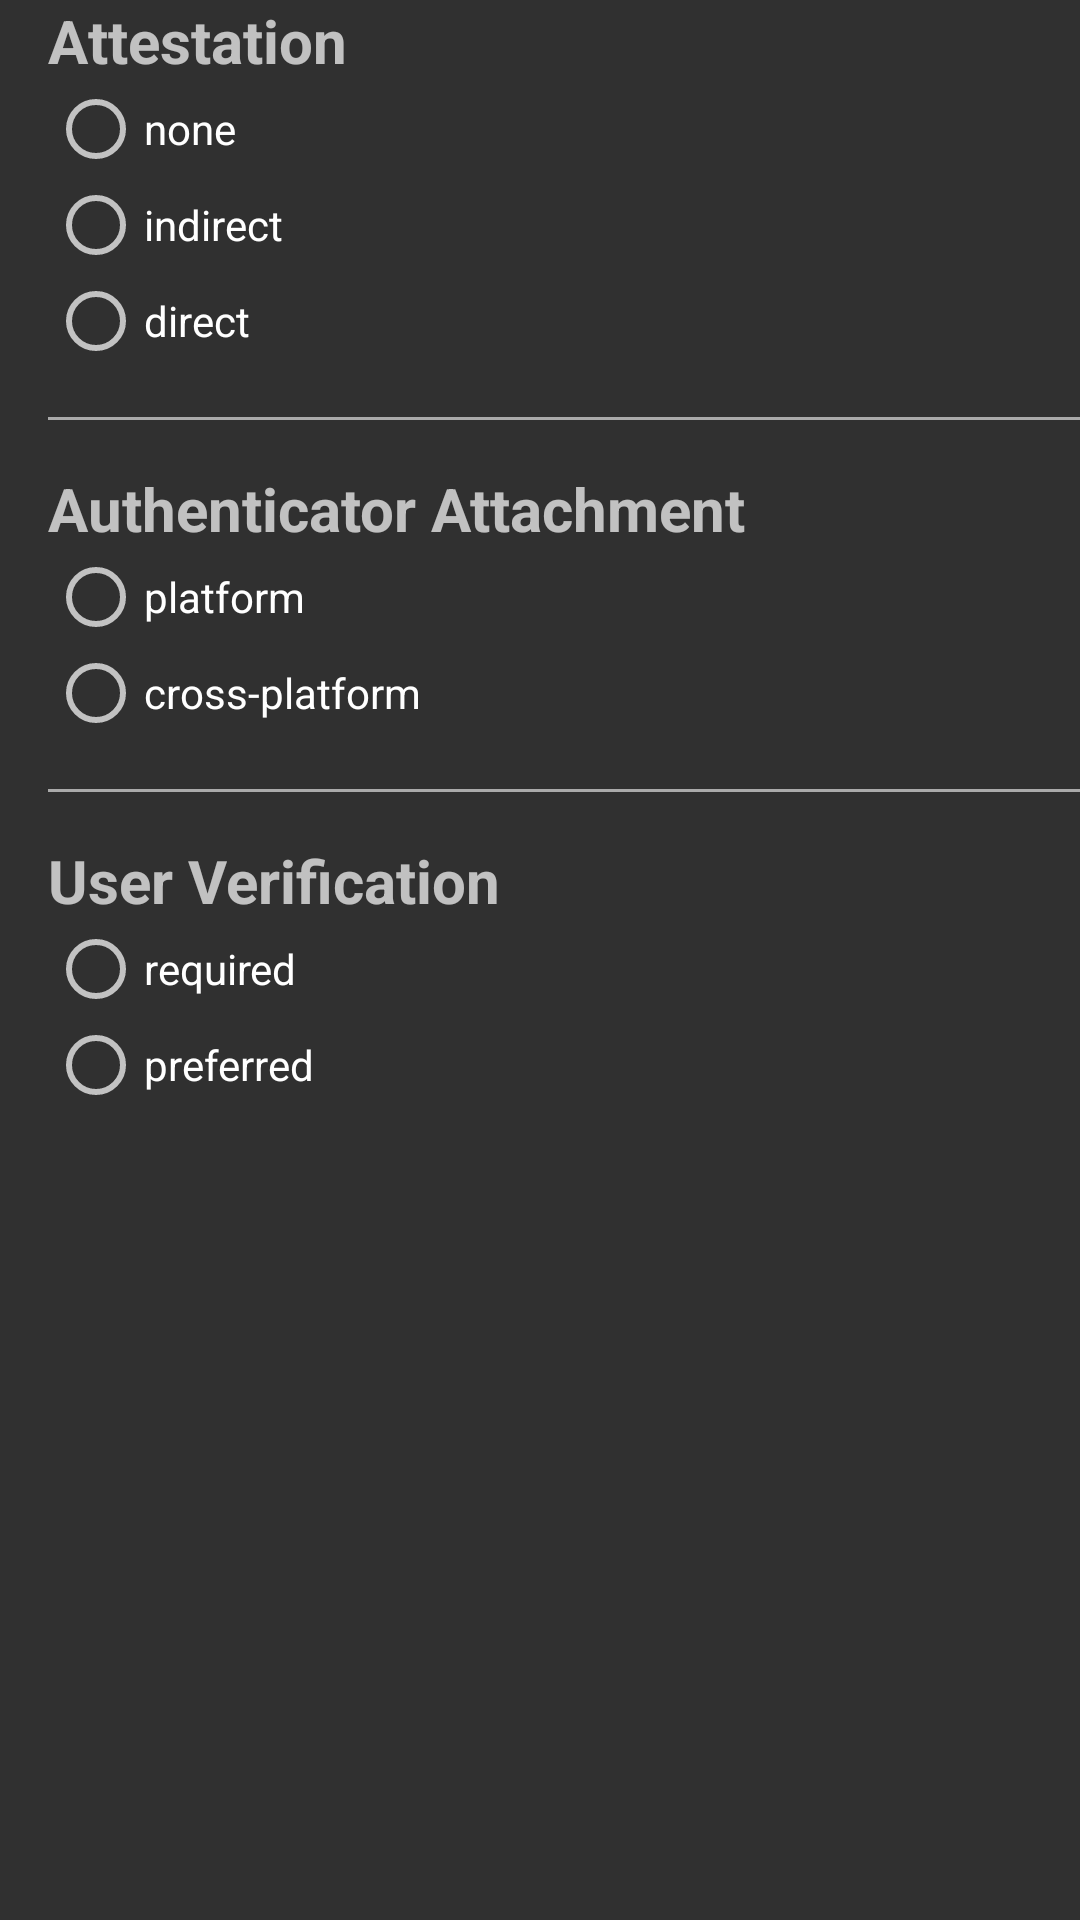

The Android layout XML behind this screen, and the referenced resources:
<!-- AndroidManifest.xml: application theme Theme.AndroidWebauthnPoC -->
<!-- res/layout/fragment_sign_up.xml -->
<?xml version="1.0" encoding="utf-8"?>
<androidx.constraintlayout.widget.ConstraintLayout xmlns:android="http://schemas.android.com/apk/res/android"
    xmlns:app="http://schemas.android.com/apk/res-auto"
    android:layout_width="match_parent"
    android:layout_height="wrap_content">

    <ScrollView
        android:layout_width="match_parent"
        android:layout_height="0dp"
        app:layout_constraintTop_toTopOf="parent">

        <LinearLayout
            android:id="@+id/suOptions"
            android:layout_width="match_parent"
            android:layout_height="wrap_content"
            android:orientation="vertical"
            android:paddingLeft="16dp">

            <TextView
                android:layout_width="wrap_content"
                android:layout_height="wrap_content"
                android:text="Attestation"
                android:textSize="20sp"
                android:textStyle="bold"/>

            <RadioGroup
                android:id="@+id/rgAttestation"
                android:layout_width="match_parent"
                android:layout_height="wrap_content"
                android:orientation="vertical">
                <RadioButton
                    android:id="@+id/rgAttestationOption1"
                    android:layout_width="wrap_content"
                    android:layout_height="wrap_content"
                    android:text="none"/>
                <RadioButton
                    android:id="@+id/rgAttestationOption2"
                    android:layout_width="wrap_content"
                    android:layout_height="wrap_content"
                    android:text="indirect"/>
                <RadioButton
                    android:id="@+id/rgAttestationOption3"
                    android:layout_width="wrap_content"
                    android:layout_height="wrap_content"
                    android:text="direct"/>
            </RadioGroup>

            <View
                android:layout_width="match_parent"
                android:layout_height="1dp"
                android:background="@android:color/darker_gray"
                android:layout_marginTop="16dp"
                android:layout_marginBottom="16dp" />

            <TextView
                android:layout_width="wrap_content"
                android:layout_height="wrap_content"
                android:text="Authenticator Attachment"
                android:textSize="20sp"
                android:textStyle="bold"/>

            <RadioGroup
                android:id="@+id/rgAuthenticatorAttachment"
                android:layout_width="match_parent"
                android:layout_height="wrap_content"
                android:orientation="vertical">
                <RadioButton
                    android:id="@+id/rgAuthenticatorAttachmentOption1"
                    android:layout_width="wrap_content"
                    android:layout_height="wrap_content"
                    android:text="platform"/>
                <RadioButton
                    android:id="@+id/rgAuthenticatorAttachmentOption2"
                    android:layout_width="wrap_content"
                    android:layout_height="wrap_content"
                    android:text="cross-platform"/>
            </RadioGroup>

            <View
                android:layout_width="match_parent"
                android:layout_height="1dp"
                android:background="@android:color/darker_gray"
                android:layout_marginTop="16dp"
                android:layout_marginBottom="16dp" />

            <TextView
                android:layout_width="wrap_content"
                android:layout_height="wrap_content"
                android:text="User Verification"
                android:textSize="20sp"
                android:textStyle="bold"/>

            <RadioGroup
                android:id="@+id/rgUserVerification"
                android:layout_width="match_parent"
                android:layout_height="wrap_content"
                android:orientation="vertical">
                <RadioButton
                    android:id="@+id/rgUserVerificationOption1"
                    android:layout_width="wrap_content"
                    android:layout_height="wrap_content"
                    android:text="required"/>
                <RadioButton
                    android:id="@+id/rgUserVerificationOption2"
                    android:layout_width="wrap_content"
                    android:layout_height="wrap_content"
                    android:text="preferred"/>
            </RadioGroup>
        </LinearLayout>
    </ScrollView>
</androidx.constraintlayout.widget.ConstraintLayout>
<!-- resources referenced by this layout -->
<resources>
  <style name="Theme.AndroidWebauthnPoC" parent="Theme.AppCompat">
          
          <item name="colorPrimary">@color/purple_500</item>
          <item name="colorPrimaryVariant">@color/purple_700</item>
          <item name="colorOnPrimary">@color/white</item>
          
          <item name="colorSecondary">@color/teal_200</item>
          <item name="colorSecondaryVariant">@color/teal_700</item>
          <item name="colorOnSecondary">@color/black</item>
          
          <item name="android:statusBarColor">?attr/colorPrimaryVariant</item>
          
      </style>
  <color name="purple_500">#FF6200EE</color>
  <color name="purple_700">#FF3700B3</color>
  <color name="white">#FFFFFFFF</color>
  <color name="teal_200">#FF03DAC5</color>
  <color name="teal_700">#FF018786</color>
  <color name="black">#FF000000</color>
</resources>
